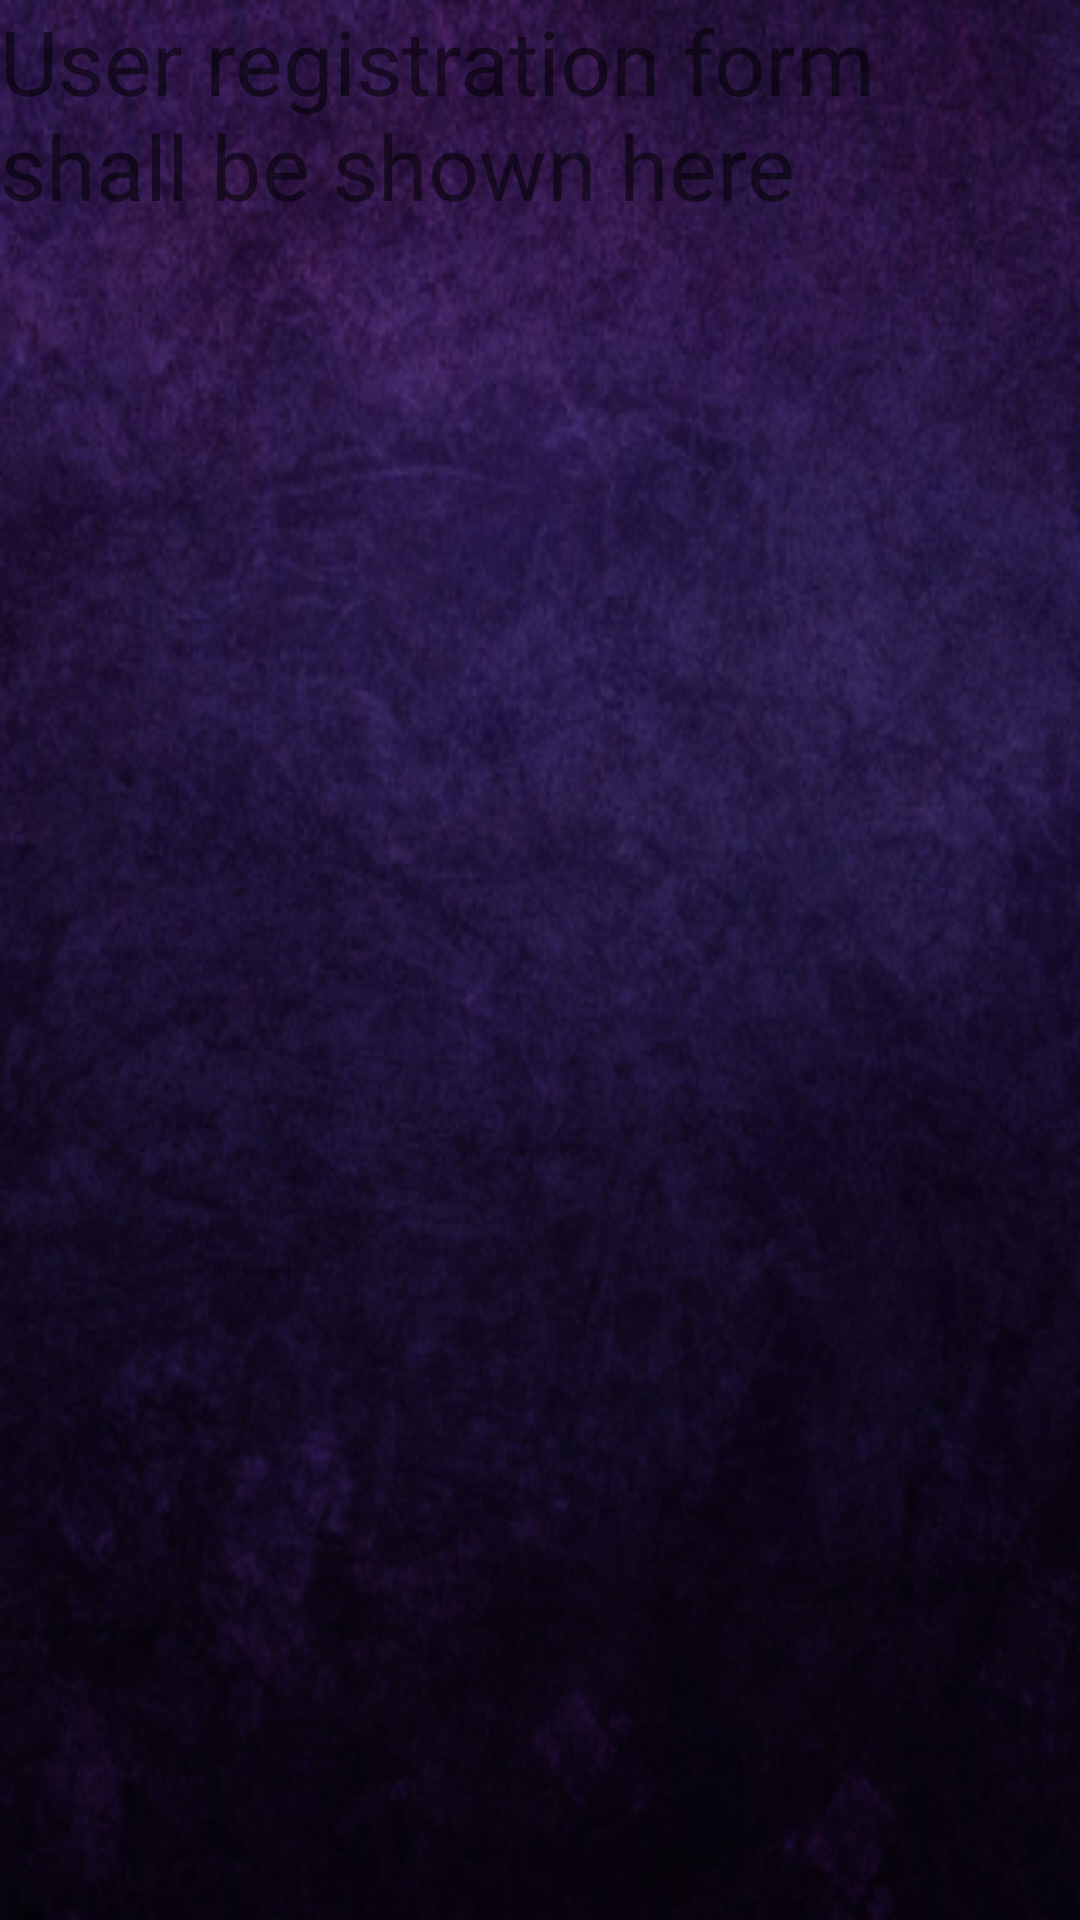

Write the Android layout XML for this screen, with the resource values it uses.
<!-- AndroidManifest.xml: application theme AppTheme -->
<!-- res/layout/registration_layout.xml -->
<?xml version="1.0" encoding="utf-8"?>
<ScrollView xmlns:android="http://schemas.android.com/apk/res/android"
    android:layout_width="match_parent" android:layout_height="match_parent">

    <RelativeLayout
        android:layout_width="match_parent"
        android:layout_height="wrap_content">

        <TextView
            android:id="@+id/textView3"
            android:layout_width="wrap_content"
            android:layout_height="wrap_content"
            android:text="User registration form shall be shown here"
            android:textSize="30sp" />
    </RelativeLayout>

</ScrollView>
<!-- resources referenced by this layout -->
<resources>
  <style name="AppTheme" parent="Theme.AppCompat.Light.DarkActionBar">
          
          <item name="colorPrimary">@color/colorPrimary</item>
          <item name="colorPrimaryDark">#995906</item>
          <item name="colorAccent">#bc0f17</item>
          <item name="android:colorBackground">@color/dgts__purple</item>
          <item name="android:windowBackground">@drawable/bg</item>
          <item name="android:textColorPrimary">@color/primary_text_material_light</item>
          <item name="android:textColorSecondary">@color/anandc</item>
          <item name="android:textColorPrimaryInverse">@color/dgts__purple</item>
      </style>
  <color name="colorPrimary">#342286</color>
  <!-- drawable bg: jpg bitmap (drawable, 74349 bytes) -->
  <color name="primary_text_material_light">#dee8e0e0</color>
  <color name="anandc">#f49b42</color>
</resources>
